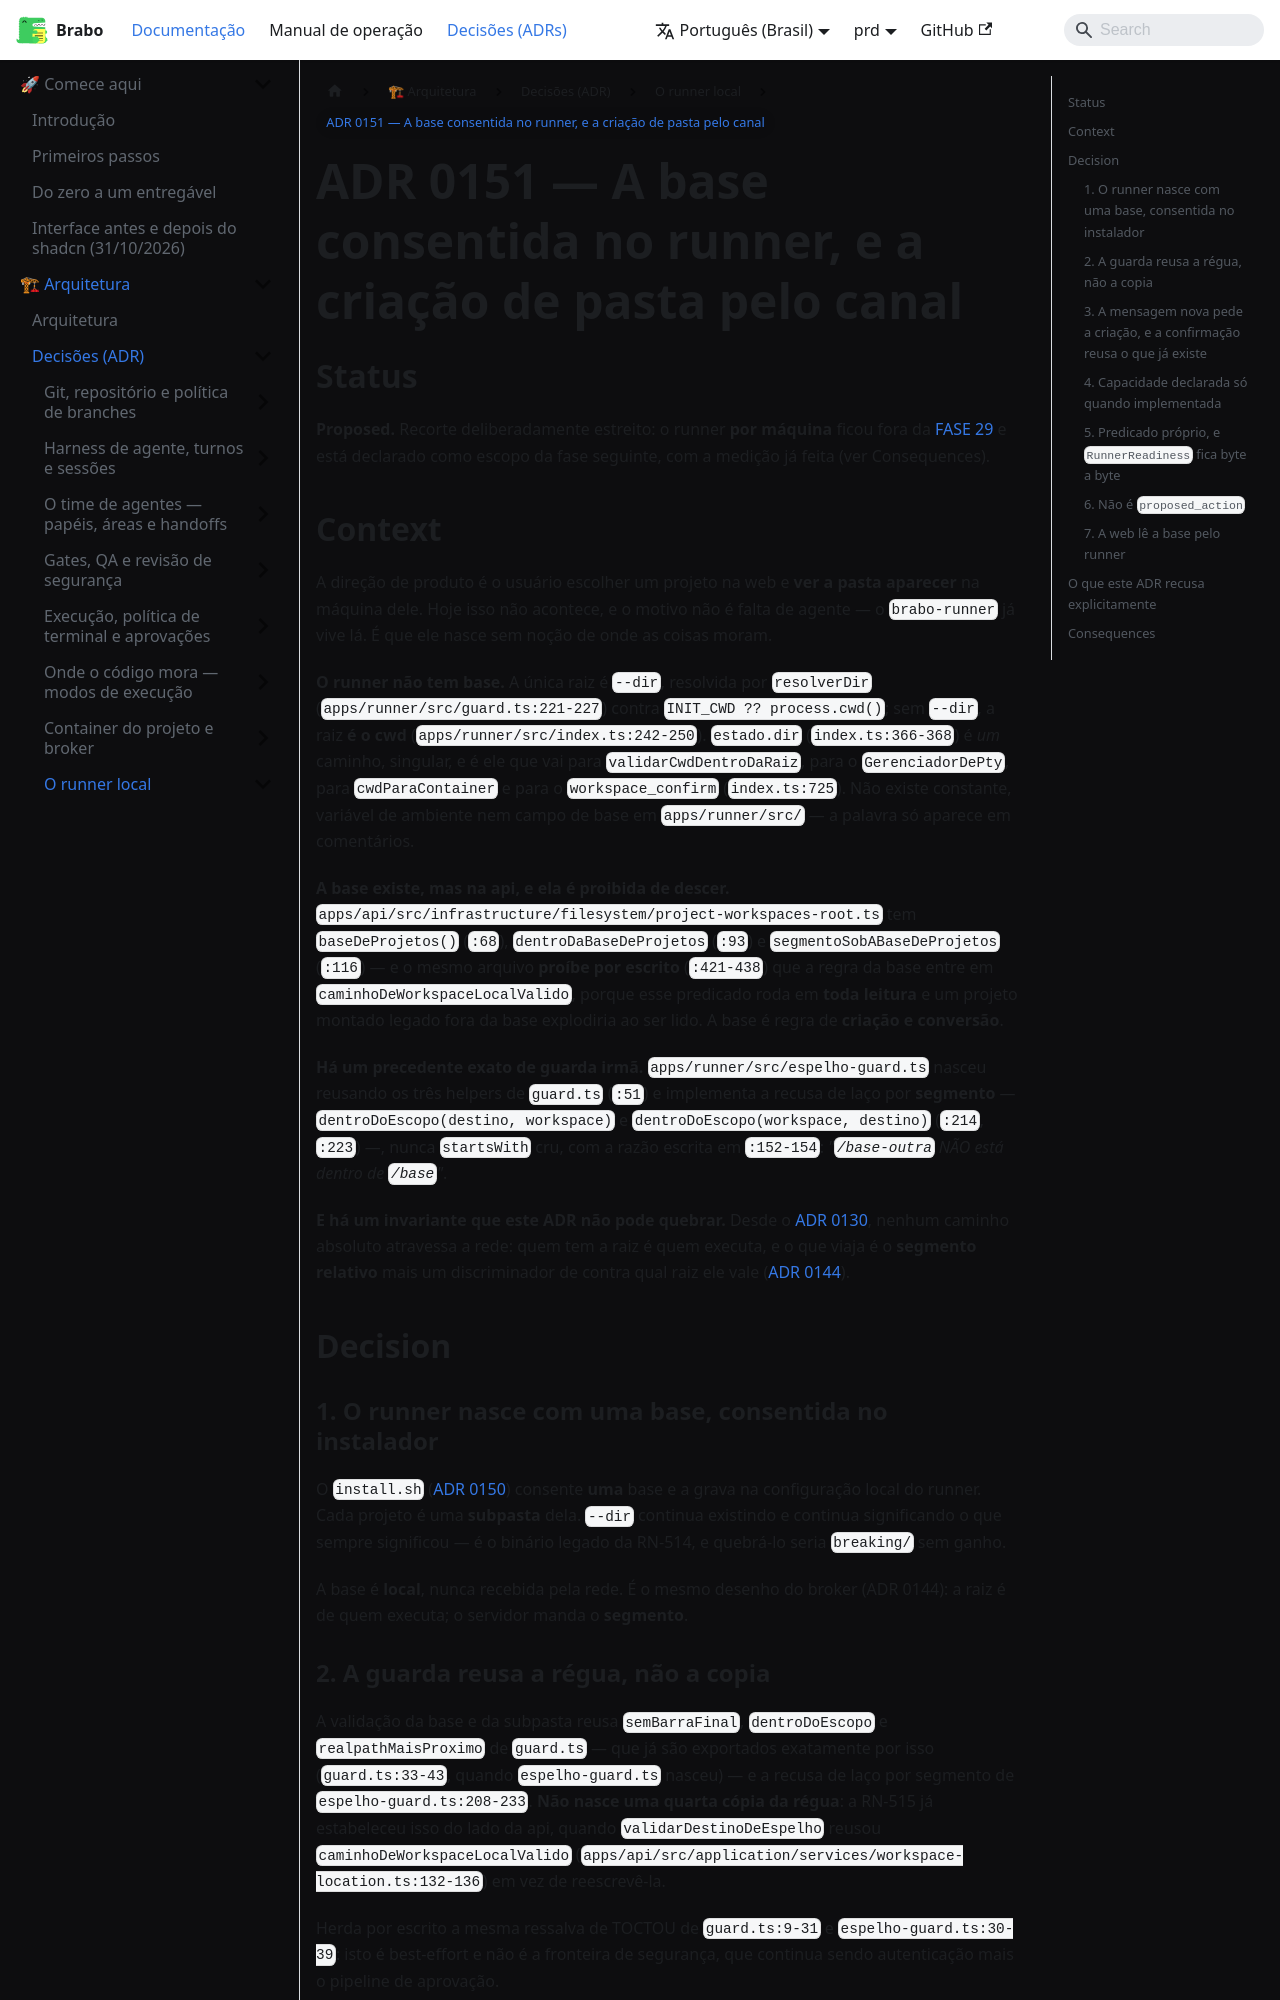

repository: daneiel/brabo · page: prd/adr/0151-base-consentida-no-runner.html · generator: docusaurus

# ADR 0151 — A base consentida no runner, e a criação de pasta pelo canal

## Status

**Proposed.** Recorte deliberadamente estreito: o runner **por máquina** ficou
fora da [FASE 29](../explanation/fase-29-instalacao-de-uma-linha.md) e está
declarado como escopo da fase seguinte, com a medição já feita (ver
Consequences).

## Context

A direção de produto é o usuário escolher um projeto na web e **ver a pasta
aparecer** na máquina dele. Hoje isso não acontece, e o motivo não é falta de
agente — o `brabo-runner` já vive lá. É que ele nasce sem noção de onde as
coisas moram.

**O runner não tem base.** A única raiz é `--dir`, resolvida por `resolverDir`
(`apps/runner/src/guard.ts:221-227`) contra `INIT_CWD ?? process.cwd()`; sem
`--dir`, a raiz **é o cwd** (`apps/runner/src/index.ts:242-250`). `estado.dir`
(`index.ts:366-368`) é *um* caminho, singular, e é ele que vai para
`validarCwdDentroDaRaiz`, para o `GerenciadorDePty`, para `cwdParaContainer` e
para o `workspace_confirm` (`index.ts:725`). Não existe constante, variável de
ambiente nem campo de base em `apps/runner/src/` — a palavra só aparece em
comentários.

**A base existe, mas na api, e ela é proibida de descer.**
`apps/api/src/infrastructure/filesystem/project-workspaces-root.ts` tem
`baseDeProjetos()` (`:68`), `dentroDaBaseDeProjetos` (`:93`) e
`segmentoSobABaseDeProjetos` (`:116`) — e o mesmo arquivo **proíbe por escrito**
(`:421-438`) que a regra da base entre em `caminhoDeWorkspaceLocalValido`,
porque esse predicado roda em **toda leitura** e um projeto montado legado fora
da base explodiria ao ser lido. A base é regra de **criação e conversão**.

**Há um precedente exato de guarda irmã.** `apps/runner/src/espelho-guard.ts`
nasceu reusando os três helpers de `guard.ts` (`:51`) e implementa a recusa de
laço por **segmento** — `dentroDoEscopo(destino, workspace)` e
`dentroDoEscopo(workspace, destino)` (`:214`, `:223`) —, nunca `startsWith`
cru, com a razão escrita em `:152-154`: *"`/base-outra` NÃO está dentro de
`/base`"*.

**E há um invariante que este ADR não pode quebrar.** Desde o
[ADR 0130](0130-broker-de-container.md), nenhum caminho absoluto atravessa a
rede: quem tem a raiz é quem executa, e o que viaja é o **segmento relativo**
mais um discriminador de contra qual raiz ele vale
([ADR 0144](0144-a-segunda-raiz-do-broker.md)).

## Decision

### 1. O runner nasce com uma base, consentida no instalador

O `install.sh` ([ADR 0150](0150-instalador-de-uma-linha.md)) consente **uma**
base e a grava na configuração local do runner. Cada projeto é uma **subpasta**
dela. `--dir` continua existindo e continua significando o que sempre
significou — é o binário legado da RN-514, e quebrá-lo seria `breaking/` sem
ganho.

A base é **local**, nunca recebida pela rede. É o mesmo desenho do broker
(ADR 0144): a raiz é de quem executa; o servidor manda o **segmento**.
